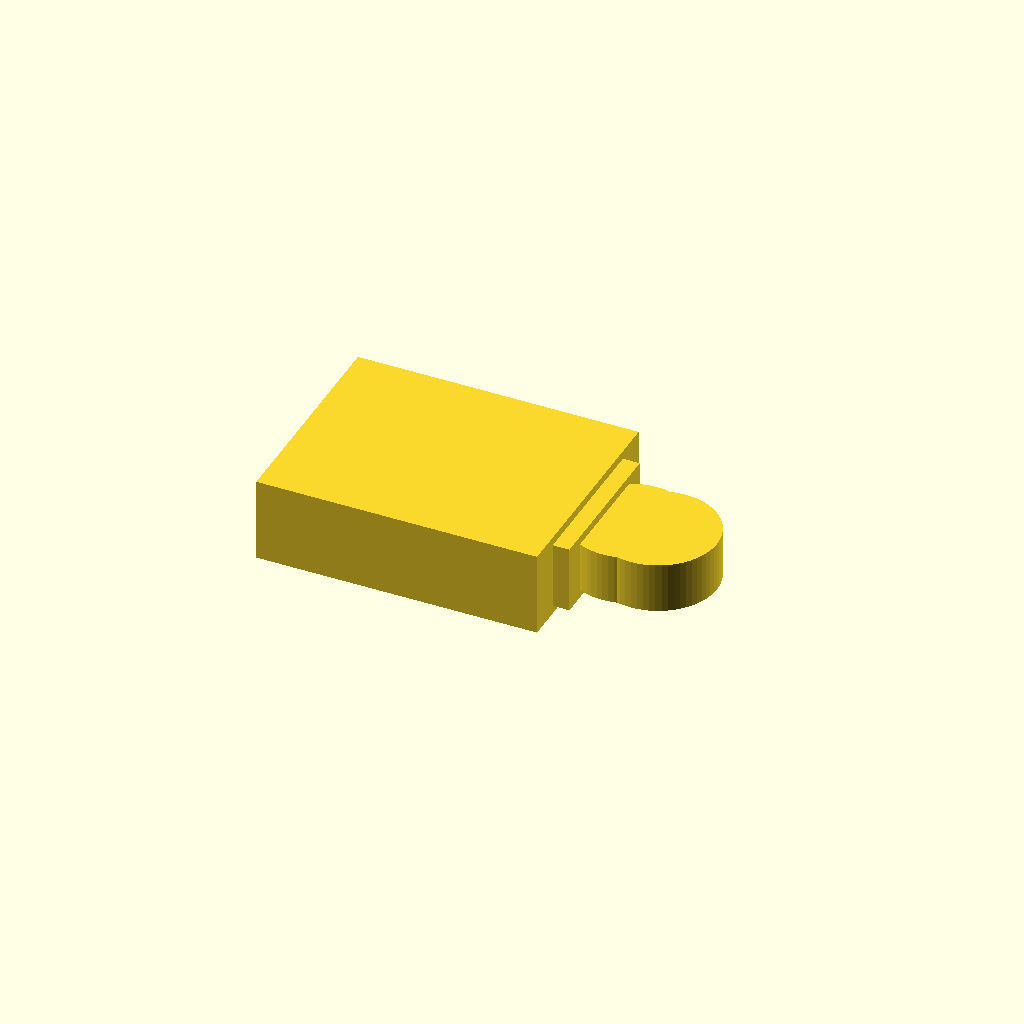
Cell 1 — every parameter at its default value.
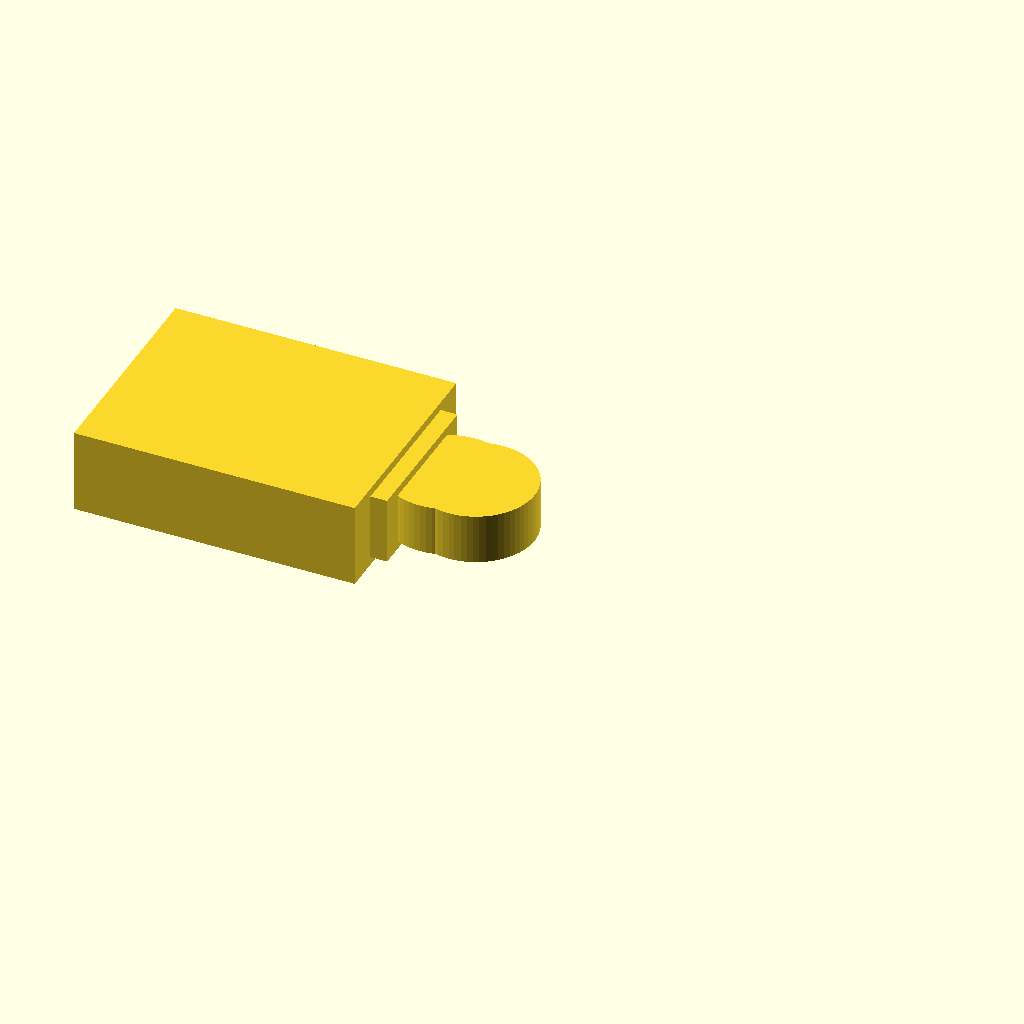
Cell 2: the same model with L_total = 87.
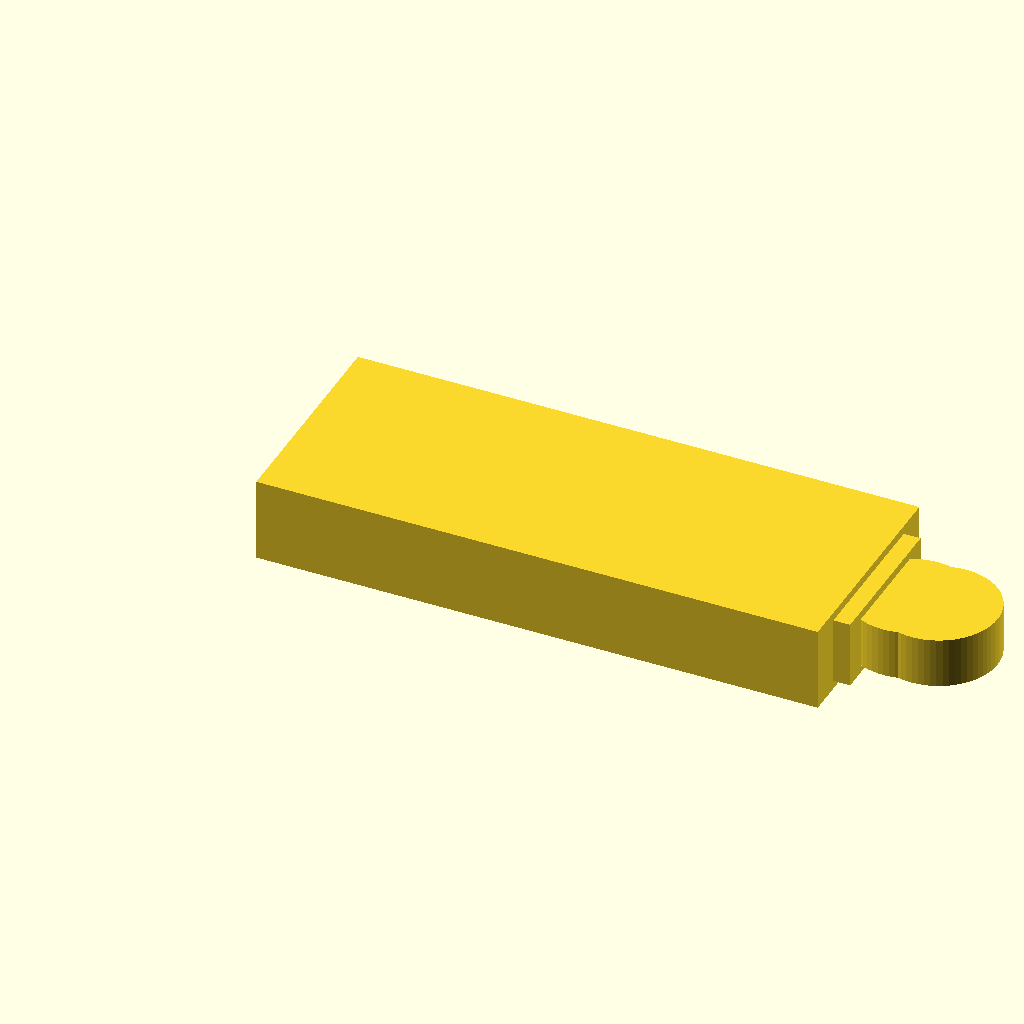
Cell 3 — L_body set to 67, the other parameters unchanged.
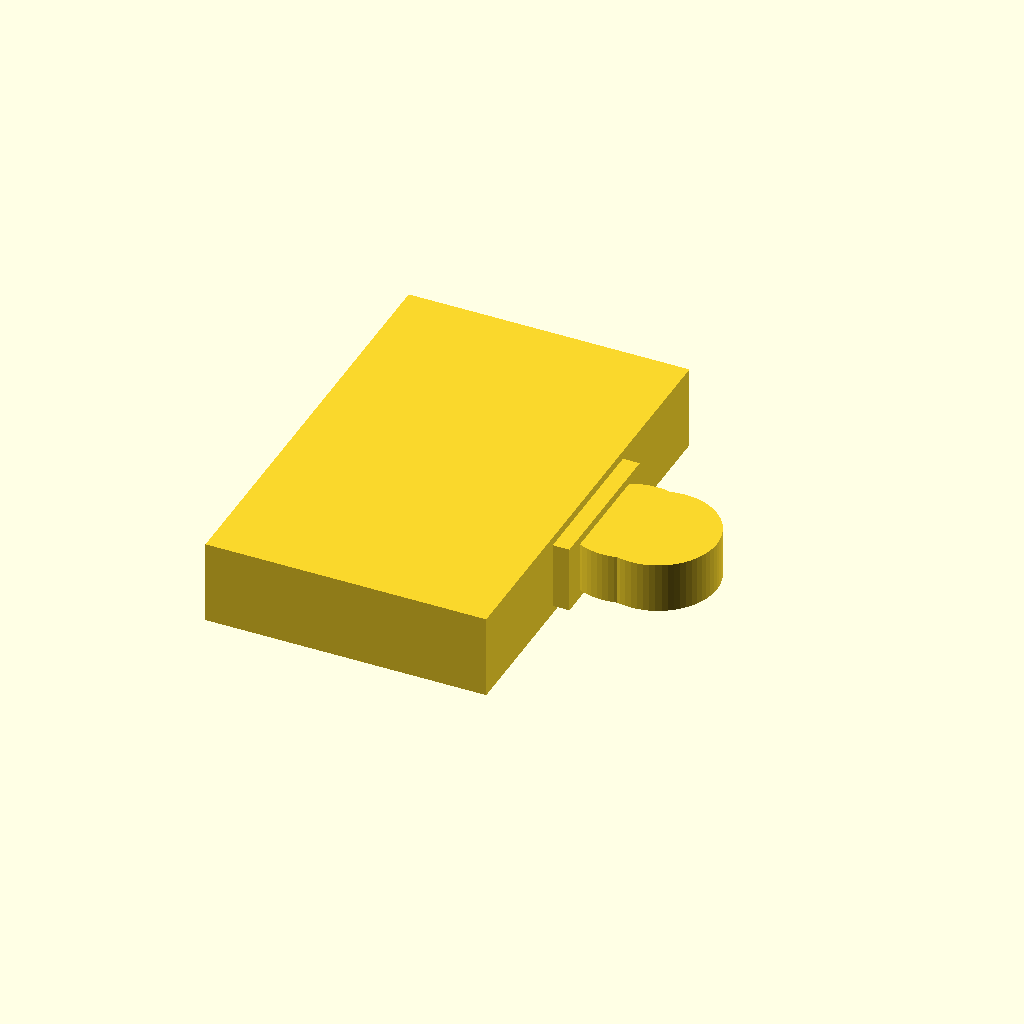
Cell 4: W_body = 52 (everything else at default).
One fixed orthographic camera (rotation 55°, 0°, 25°; colour scheme Cornfield) for every cell.
OpenSCAD source file results/slice100k/craft/scad/110905.scad:
$fn = 64;

// Bounding box targets (X x Y x Z): 43.5 x 26.0 x 10.0 mm
L_total = 43.5;
W_total = 26;
T_total = 10;

// Main rectangular body (flat rear end)
L_body = 33.5;
W_body = 26;
T_body = 10;

// Stepped shoulder (reduced width/height section before peg)
shoulder_step_L = 2;
shoulder_step_W = 18;
shoulder_step_T = 8;

// Peg (obround/capsule) protruding from front
L_peg = 10;
W_peg = 14;
T_peg = 6;

// Small overlap to guarantee watertight union
overlap = 0.6;

// --- Helpers ---
module capsule_x(len, w, t) {
    // Obround/capsule along X, with rectangular mid + semicircular ends.
    // len must be >= w.
    union() {
        cube([len - w, w, t], center=true);
        translate([ (len - w)/2, 0, 0]) cylinder(h=t, r=w/2, center=true);
        translate([-(len - w)/2, 0, 0]) cylinder(h=t, r=w/2, center=true);
    }
}

// --- Parts placed to exactly fill the 43.5mm length ---
module main_body() {
    // Rear face at x = -L_total/2, front face at x = -L_total/2 + L_body
    translate([-L_total/2 + L_body/2, 0, 0])
        cube([L_body, W_body, T_body], center=true);
}

module shoulder() {
    // Immediately after body, connected with overlap
    // Shoulder spans: [body_end - overlap, body_end + shoulder_step_L]
    body_end = -L_total/2 + L_body;
    translate([body_end + shoulder_step_L/2 - overlap/2, 0, 0])
        cube([shoulder_step_L + overlap, shoulder_step_W, shoulder_step_T], center=true);
}

module peg() {
    // Peg starts right after shoulder, ends at +L_total/2
    // Ensure connection by overlapping into shoulder by 'overlap'
    peg_start = -L_total/2 + L_body + shoulder_step_L;
    translate([peg_start + L_peg/2 - overlap/2, 0, 0])
        capsule_x(L_peg + overlap, W_peg, T_peg);
}

// --- Final solid ---
union() {
    main_body();
    shoulder();
    peg();
}
Customizer parameters (derived from the source; name, type, default, range or options):
L_total: number, default 43.5
W_total: number, default 26
T_total: number, default 10
L_body: number, default 33.5
W_body: number, default 26
T_body: number, default 10
shoulder_step_L: number, default 2
shoulder_step_W: number, default 18
shoulder_step_T: number, default 8
L_peg: number, default 10
W_peg: number, default 14
T_peg: number, default 6
overlap: number, default 0.6
